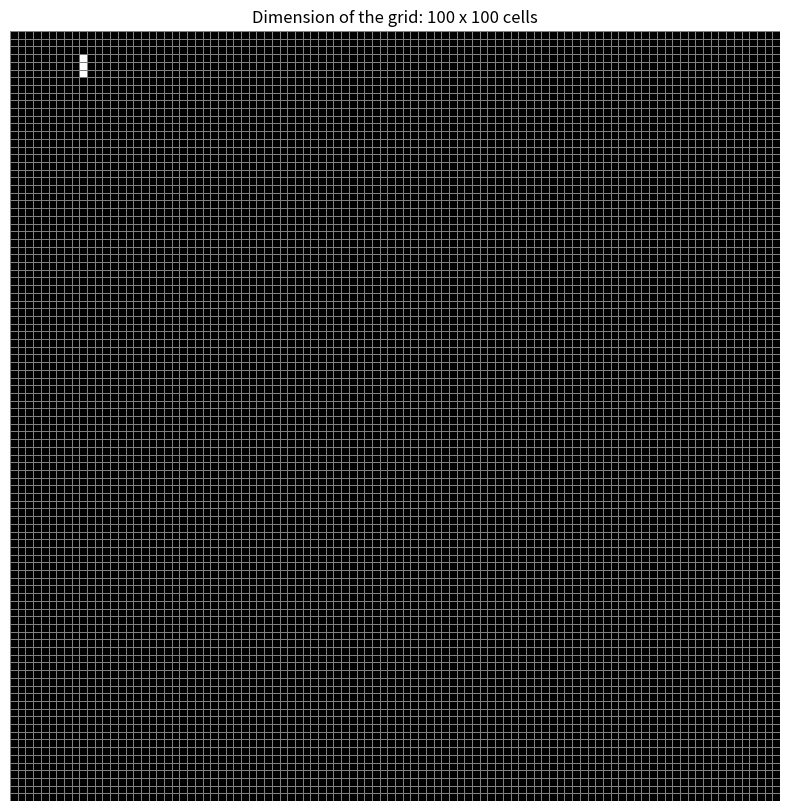

Reproduce this figure in Python.
# Libraries

import numpy as np
import matplotlib.pyplot as plt
from matplotlib.colors import ListedColormap

##########################################################
##########################################################

# Color Map: black --> 0 (dead cell), white --> 1 (alive cell)
COLOR_MAP = ListedColormap(["black", "white"])

##########################################################
##########################################################

# Methods

def draw_grid(n_raws: int, n_columns: int) -> np.ndarray:
    """
    Draws a grid (using matplotlib) with the specified number of rows and columns.
    Args:
        n_raws (int): Number of rows in the grid.
        n_columns (int): Number of columns in the grid.
    Returns:
        np.ndarray: A 2D numpy array representing the grid.
    """
    grid: np.ndarray = np.zeros((n_raws, n_columns))
    return grid


def show_grid(grid: np.ndarray) -> None:
    """
    Displays the grid using matplotlib.
    Args:
        grid (np.ndarray): A 2D numpy array representing the grid.
    """

    plt.figure(figsize=(10,10))     # Fixed figure size for better visibility

    # Display the grid using pcolormesh to plot every cell as a square
    # and to have definite border lines between cells
    plt.pcolormesh(grid, cmap=COLOR_MAP, edgecolors='gray', linewidth=0.5)
    plt.gca().set_aspect('equal')
    plt.gca().invert_yaxis()

    plt.axis('off')  # Optional: turn off axes for better visualization
    plt.title(f"Dimension of the grid: {grid.shape[0]} x {grid.shape[1]} cells")
    plt.show()
    return None

##########################################################
##########################################################

# Test
grid = draw_grid(100, 100)
grid[3][9], grid[4][9], grid[5][9] = 1, 1, 1
show_grid(grid)